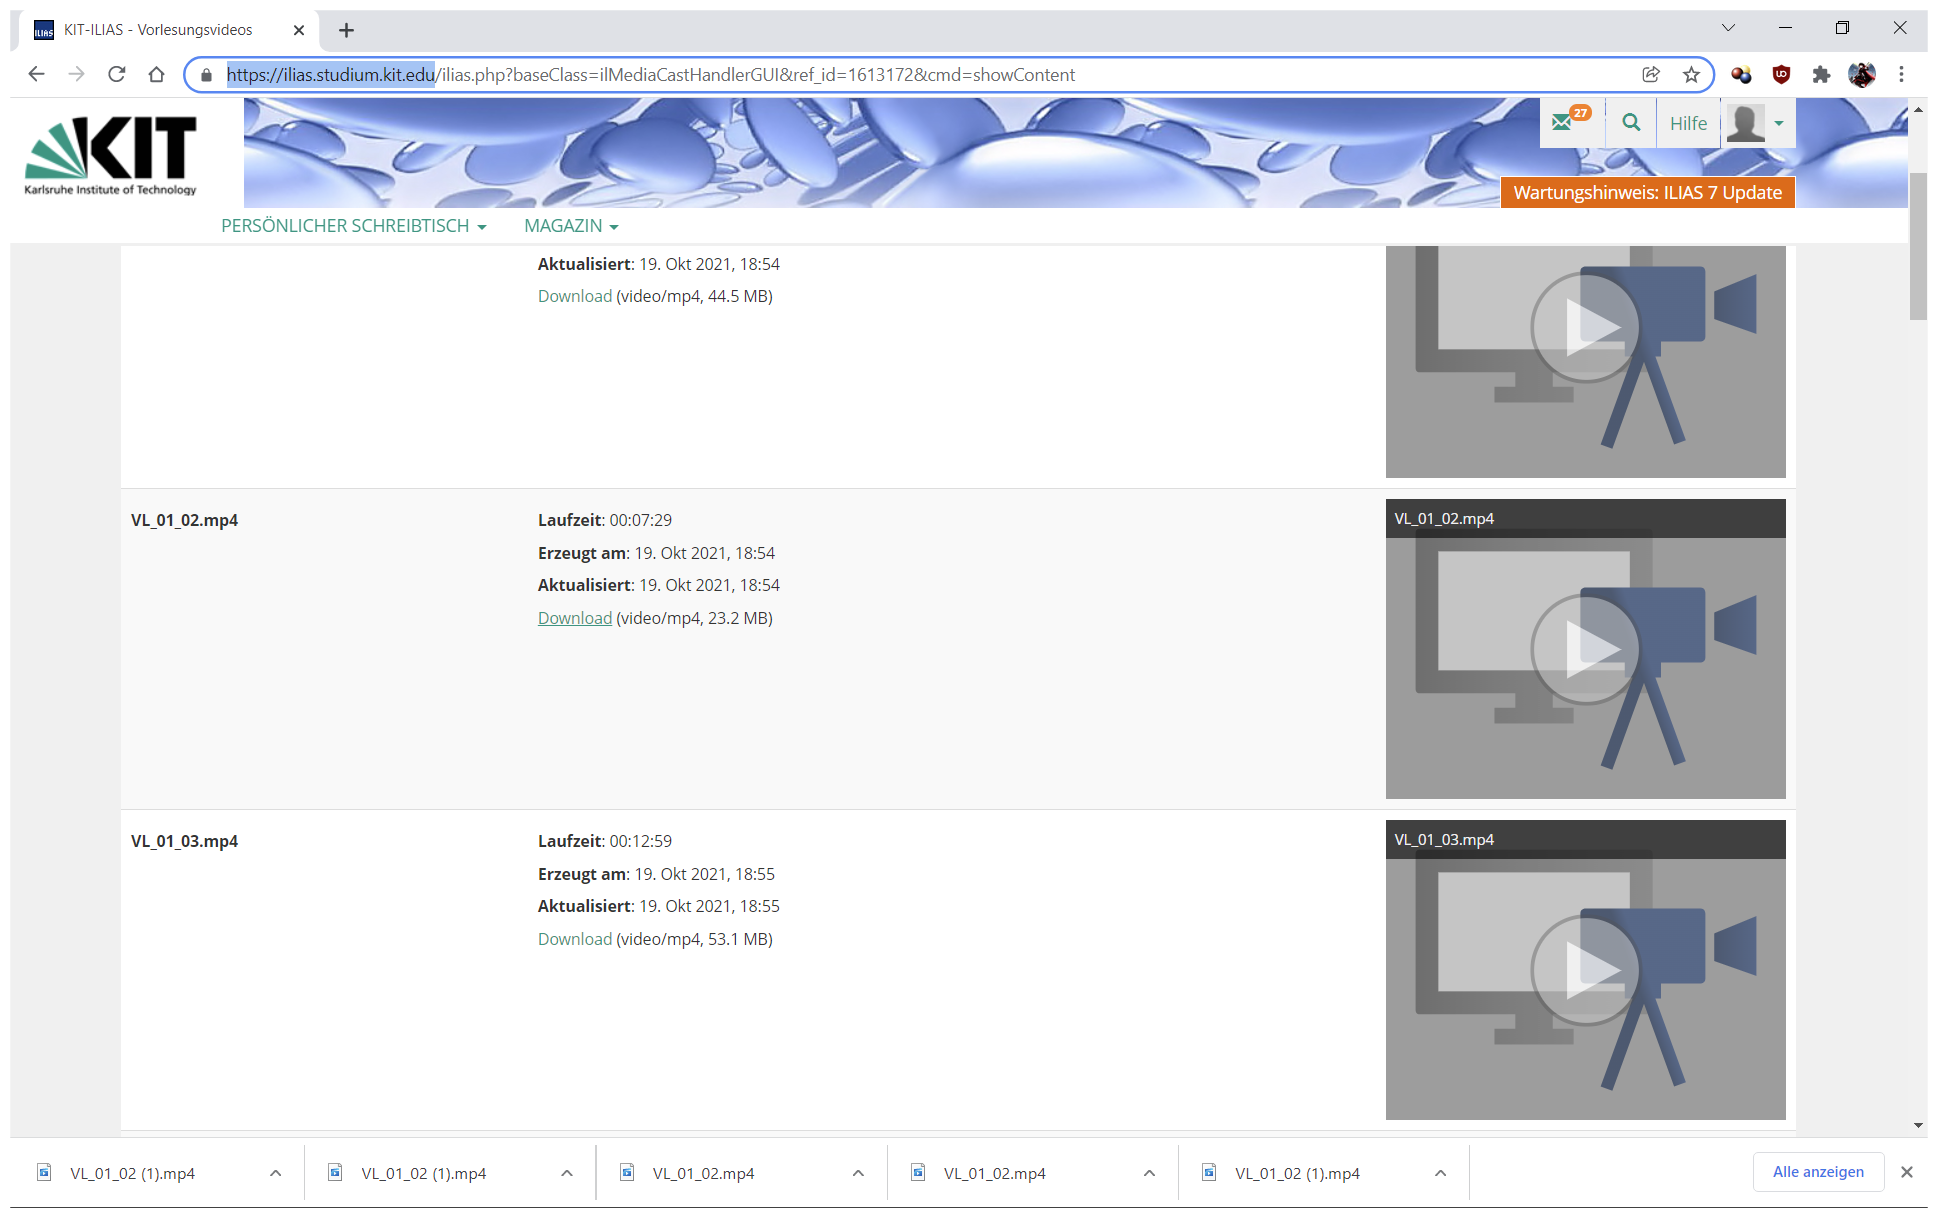
Task: Downloads Uni ressources (Videos + Slides) and sorts them into folder structure
Workflow: GetPageParameters

Step 1: Use Browser Chrome: KIT-ILIAS - Vorlesungsvideos (chrome.exe)

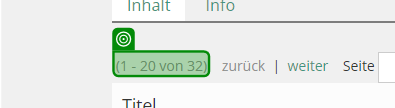
Step 2: get-text